Run: headless pygame with SDL's dummy video driver; simulated clock (each Clock.tick advances the game by its frame time, no real sleeping); random seed 0; keys injected as events and as key.get_pressed() state; no mouse input.
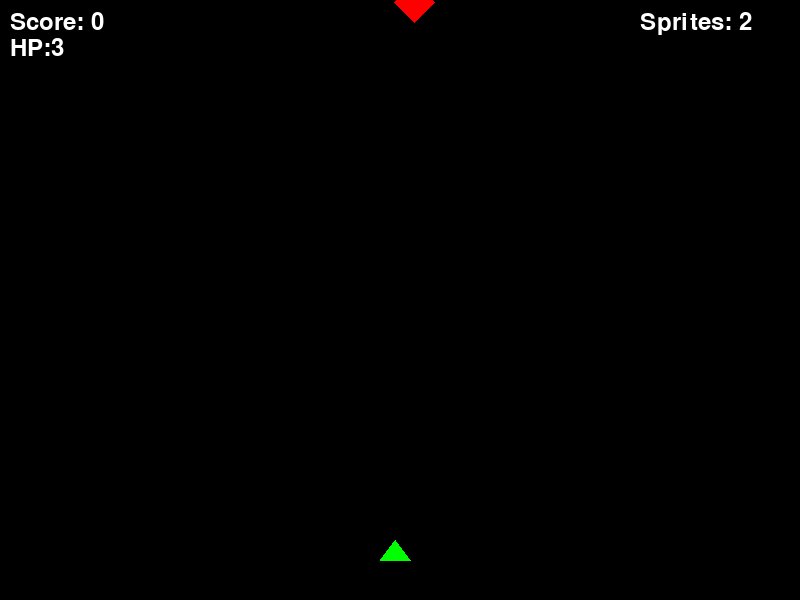
Frame 1 of 4 · flips 1–60 · no input
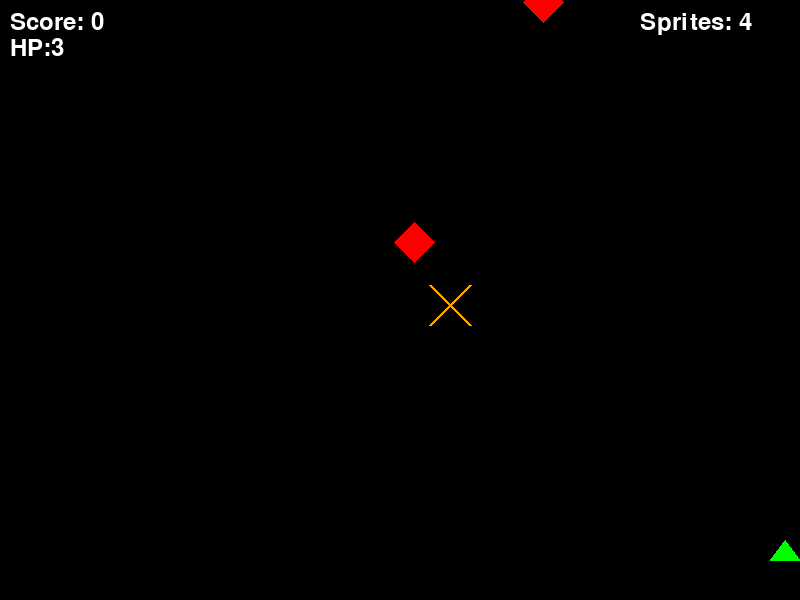
Frame 2 of 4 · flips 61–180 · tapped SPACE, RETURN · held RIGHT (→), D
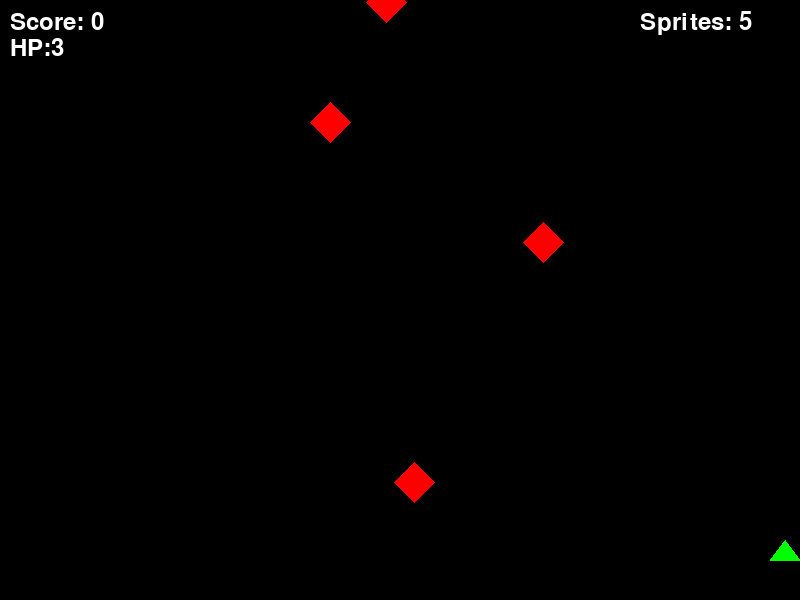
Frame 3 of 4 · flips 181–300 · held DOWN (↓), S
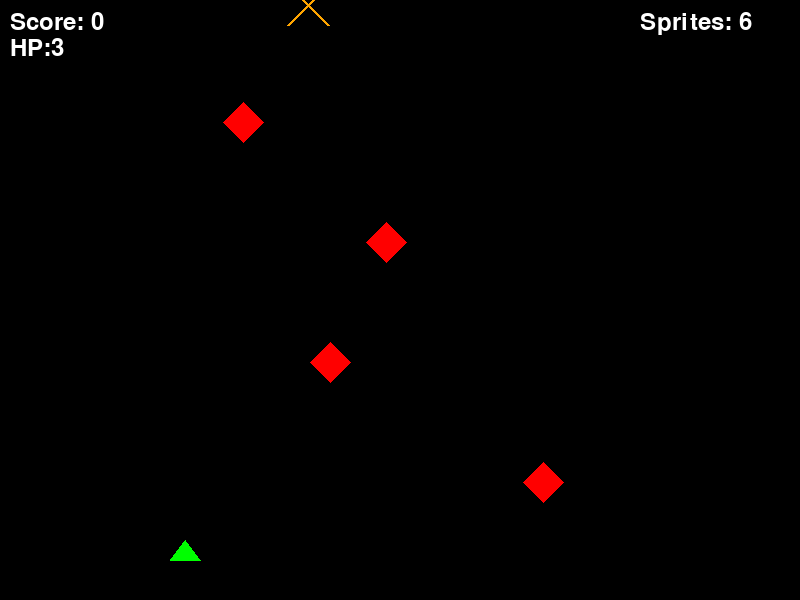
Frame 4 of 4 · flips 301–420 · held LEFT (←), A, UP (↑), W

The pygame program that drew these frames:

# Programming 4 Lesson 4
# Space Shooter Game - Polymorphism version

import pygame
import random
import math

# Constants
SCREEN_WIDTH = 800
SCREEN_HEIGHT = 600
FPS = 60

# Colours
BLACK = (0, 0, 0)
WHITE = (255, 255, 255)
GREEN = (0, 255, 0)
RED = (255, 0, 0)
YELLOW = (255, 255, 0)
ORANGE = (255, 165, 0)

class Entity:
    """Base class for all game objects that exist on screen."""

    def __init__(self, x, y, speed, colour):
        self.x = x
        self.y = y
        self.speed = speed
        self.colour = colour
        self.point_value = 0
        self.team = "neutral"       # Default

    def move(self):
        """Default move behaviour - child classes can override this."""
        self.y += self.speed

    def is_off_screen(self):
        """Default: never off screen.  Child classes override this."""
        return False

    def draw(self, screen):
        """To be overridden by each child class."""
        pass

    def collides_with(self, other):
        distance = ((self.x - other.x) **2 + (self.y - other.y)**2)**0.5
        return distance < 20

    def __str__(self):
        return f'{self.__class__.__name__} at ({self.x}, {self.y}) speed={self.speed}' 
    
    def __repr__(self):
        return f'{self.__class__.__name__}(x={self.x}, y={self.y}, speed={self.speed})'

class Player(Entity):
    def __init__(self, x, y):
        super().__init__(x, y, speed=5, colour=GREEN)
        self.width = 30
        self.height = 20
        self.health = 3
        self.team = "player" 

    def move(self):
        pass

    def move_left(self):
        if self.x > 0:
            self.x -= self.speed
        
    def move_right(self):
        if self.x < SCREEN_WIDTH - self.width:
            self.x += self.speed
        
    def draw(self, screen):
        """Override Entity.draw() to draw a green triangle ship."""
        tip_x = self.x + self.width // 2
        points = [
            (tip_x, self.y),
            (self.x, self.y+self.height),
            (self.x + self.width, self.y + self.height)
        ]
        pygame.draw.polygon(screen, self.colour, points)

    def __str__(self):
        return f'Player at ({self.x}, {self.y}) HP: {self.health}'

class Bullet(Entity):
    def __init__(self, x, y):
        super().__init__(x, y, speed=-8, colour=YELLOW)
        self.width = 4
        self.height = 10
        self.team = "player"

    #move() is inherited from Entity - we don't need to rewrite it
    #Entity.move() adds self.speed to self.y, which is -8 so it goes up

    def is_off_screen(self):
        return self.y < 0
    
    def draw(self, screen):
        """Override Entity.draw() to draw a yellow rectangle."""
        pygame.draw.rect(
            screen, self.colour,
            (self.x - self.width // 2, self.y, self.width, self.height)
        )

class Enemy(Entity):
    def __init__(self, x, y):
        super().__init__(x, y, speed=2, colour=RED)
        self.size = 20
        self.point_value = 10
        self.team = "enemy"

    # move is inherited from Entity - enemy drifts downward automatically

    def is_off_screen(self):
        return self.y > SCREEN_HEIGHT
    
    def collides_with(self, bullet):
        """Return True if bullet is within 20px of this enemy's centre."""
        distance = ((self.x - bullet.x)**2 + (self.y - bullet.y)**2)**0.5
        return distance < 20
    
    def draw(self, screen):
        """Override Entity.draw() to draw a red diamond."""
        points = [
            (self.x, self.y - self.size),       # top
            (self.x + self.size, self.y),       # right
            (self.x, self.y + self.size),       # bottom
            (self.x - self.size, self.y)        # left

        ]
        pygame.draw.polygon(screen, self.colour, points)

    def __str__(self):
        return f'Enemy at ({self.x}, {self.y}) points:{self.point_value}'

    def __eq__(self, other):
        if not isinstance(other, Enemy):
            return NotImplemented
        return (self.point_value == other.point_value and   
                self.x == other.x and self.y == other.y)
            
    def __lt__(self, other):
        if not isinstance(other, Enemy):
            return NotImplemented
        return self.point_value < other.point_value

class FastEnemy(Enemy):
    """
    A dangerous variant that moves faster and zigzags.
    FastEnemy s an Enemy, which is an Entity -- a 3-level hierarchy!
    """

    def __init__(self, x, y):
        super().__init__(x, y)      # calls Enemy.__init__
        self.speed = 5              # override the default speed from Enemy
        self.colour = ORANGE        # stand out - make it orange
        self.age = 0                # track how long this enemy has been alive

    def move(self):                 # override Entity.move() entirely
        """Move down fast AND drift sideways using a sine wave."""
        self.age += 1
        self.y += self.speed
        self.x += int(math.sin(self.age * 0.1) * 3)     # zigzag!

    def draw(self, screen):
        """Draw a scary looking X shape instead of a diamond."""
        s = self.size
        pygame.draw.line(screen, self.colour, (self.x - s, self.y - s), (self.x + s, self.y + s), 3)
        pygame.draw.line(screen, self.colour, (self.x + s, self.y - s), (self.x - s, self.y + s), 3)

    def __str__(self):
        return f'FastEnemy at({self.x}, {self.y}  age:{self.age})'
    
class SpriteList:
    """A container that holds all game srites."""

    def __init__(self):
        self._sprites = []       # the internal list

    def add(self, sprite):
        self._sprites.append(sprite)

    def remove(self, sprite):
        self._sprites.remove(sprite)

    def update(self):
        """Call move() on every sprite"""
        for sprite in self._sprites:
            sprite.move()

    def draw(self, screen):
        """Call draw() on every sprite."""
        for sprite in self._sprites:
            sprite.draw(screen)

    def __len__(self):
        return len(self._sprites)

    def __contains__(self, sprite):
        return sprite in self._sprites
    
    def __iter__(self):
        return iter(self._sprites)
    
    def __str__(self):
        return f'SpriteList({len(self)} sprites)'

    def __repr__(self):
        return f'SpriteList({self._sprites!r})'
    
# ===== Initialize Pygame =====
pygame.init()
screen = pygame.display.set_mode((SCREEN_WIDTH, SCREEN_HEIGHT))
pygame.display.set_caption("Space Shooter OOP")
clock = pygame.time.Clock()
font = pygame.font.Font(None, 36)

# ===== Game State =====
player = Player(SCREEN_WIDTH // 2 - 20, SCREEN_HEIGHT - 60)
sprites = SpriteList()              # every game object lives here
sprites.add(player)
score = 0
enemy_timer = 0
running = True

# ===== Main Loop =====
while running:

    # Events
    for event in pygame.event.get():
        if event.type == pygame.QUIT:
            running = False
        if event.type == pygame.KEYDOWN:
            if event.key == pygame.K_SPACE:
                b = Bullet(player.x, player.y)
                sprites.add(b)

    # Player movement
    keys = pygame.key.get_pressed()
    if keys[pygame.K_LEFT]:
        player.move_left()
    if keys[pygame.K_RIGHT]:
        player.move_right()

    # Spawn Enemies - occasionally make a fast one
    enemy_timer += 1
    if enemy_timer >= 60:
        x = random.randint(20, SCREEN_WIDTH - 20)
        if random.random() < 0.25:      # 25% chance of a FastEnemy
            f = FastEnemy(x, 0)
            sprites.add(f)
        else:
            e = Enemy(x, 0)
            sprites.add(e)
        enemy_timer = 0
    
    # Update ALL sprites (polymorphism!)
    sprites.update()
    
    # Collision detection with instanceof bonus points
    to_remove = []

    for sprite1 in sprites:
        for sprite2 in sprites:
            if sprite1.team != sprite2.team: 
                    if sprite2.collides_with(sprite1):
                        score += sprite2.point_value
                        to_remove.append(sprite1)
                        to_remove.append(sprite2)
                        break    # bullet is gone, stop checking it
    
    for s in to_remove:
        if s in sprites:
            sprites.remove(s)
    
    # Remove sprites that have left the screen
    off_screen = []
    
    for s in sprites:
        if s.is_off_screen():
            off_screen.append(s)

    for s in off_screen:
        sprites.remove(s)

    # Draw everything
    screen.fill(BLACK)
    sprites.draw(screen)
    score_text = font.render(f'Score: {score}', True, WHITE)
    hp_text = font.render(f'HP:{player.health}', True, WHITE)
    info_text = font.render(f'Sprites: {len(sprites)}', True, WHITE)
    screen.blit(score_text, (10, 10))
    screen.blit(hp_text, (10, 36))
    screen.blit(info_text, (SCREEN_WIDTH - 160, 10))
    pygame.display.flip()
    clock.tick(FPS)

pygame.quit()


 
